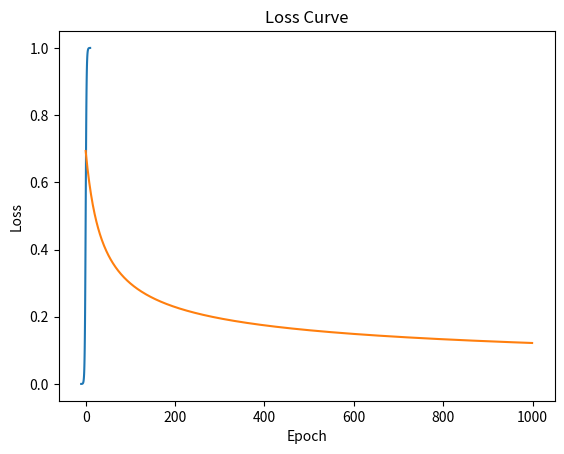

Reproduce this figure in Python.
import numpy as np
import matplotlib.pyplot as plt

def sigmoid(z):
    return 1 / (1 + np.exp(-z))

z = np.linspace(-10,10,100)
y = sigmoid(z)

plt.plot(z,y)
plt.title("Sigmoid Function")

def binary_cross_entropy(y_true, y_pred):
    
    epsilon = 1e-15
    y_pred = np.clip(y_pred, epsilon, 1 - epsilon)
    
    loss = -np.mean(
        y_true * np.log(y_pred) +
        (1 - y_true) * np.log(1 - y_pred)
    )
    
    return loss

np.random.seed(42)

X = np.random.randn(200,1)
y = (X > 0).astype(int)

w = np.zeros((1,1))
b = 0

learning_rate = 0.1
epochs = 1000

loss_history = []

n = X.shape[0]

for i in range(epochs):
    z = X @ w + b

    y_pred = sigmoid(z)
    loss = binary_cross_entropy(y, y_pred)
    loss_history.append(loss)

    dw = (1/n) * (X.T @ (y_pred - y))
    db = (1/n) * np.sum(y_pred - y)

    w = w - learning_rate * dw
    b = b - learning_rate * db

print("Weight:", w)
print("Bias:", b)

y_pred_prob = sigmoid(X @ w + b)
y_pred_class = (y_pred_prob >= 0.5).astype(int)

accuracy = np.mean(y_pred_class == y)
print("Accuracy:", accuracy)

plt.plot(loss_history)
plt.title("Loss Curve")
plt.xlabel("Epoch")
plt.ylabel("Loss")
plt.show()
